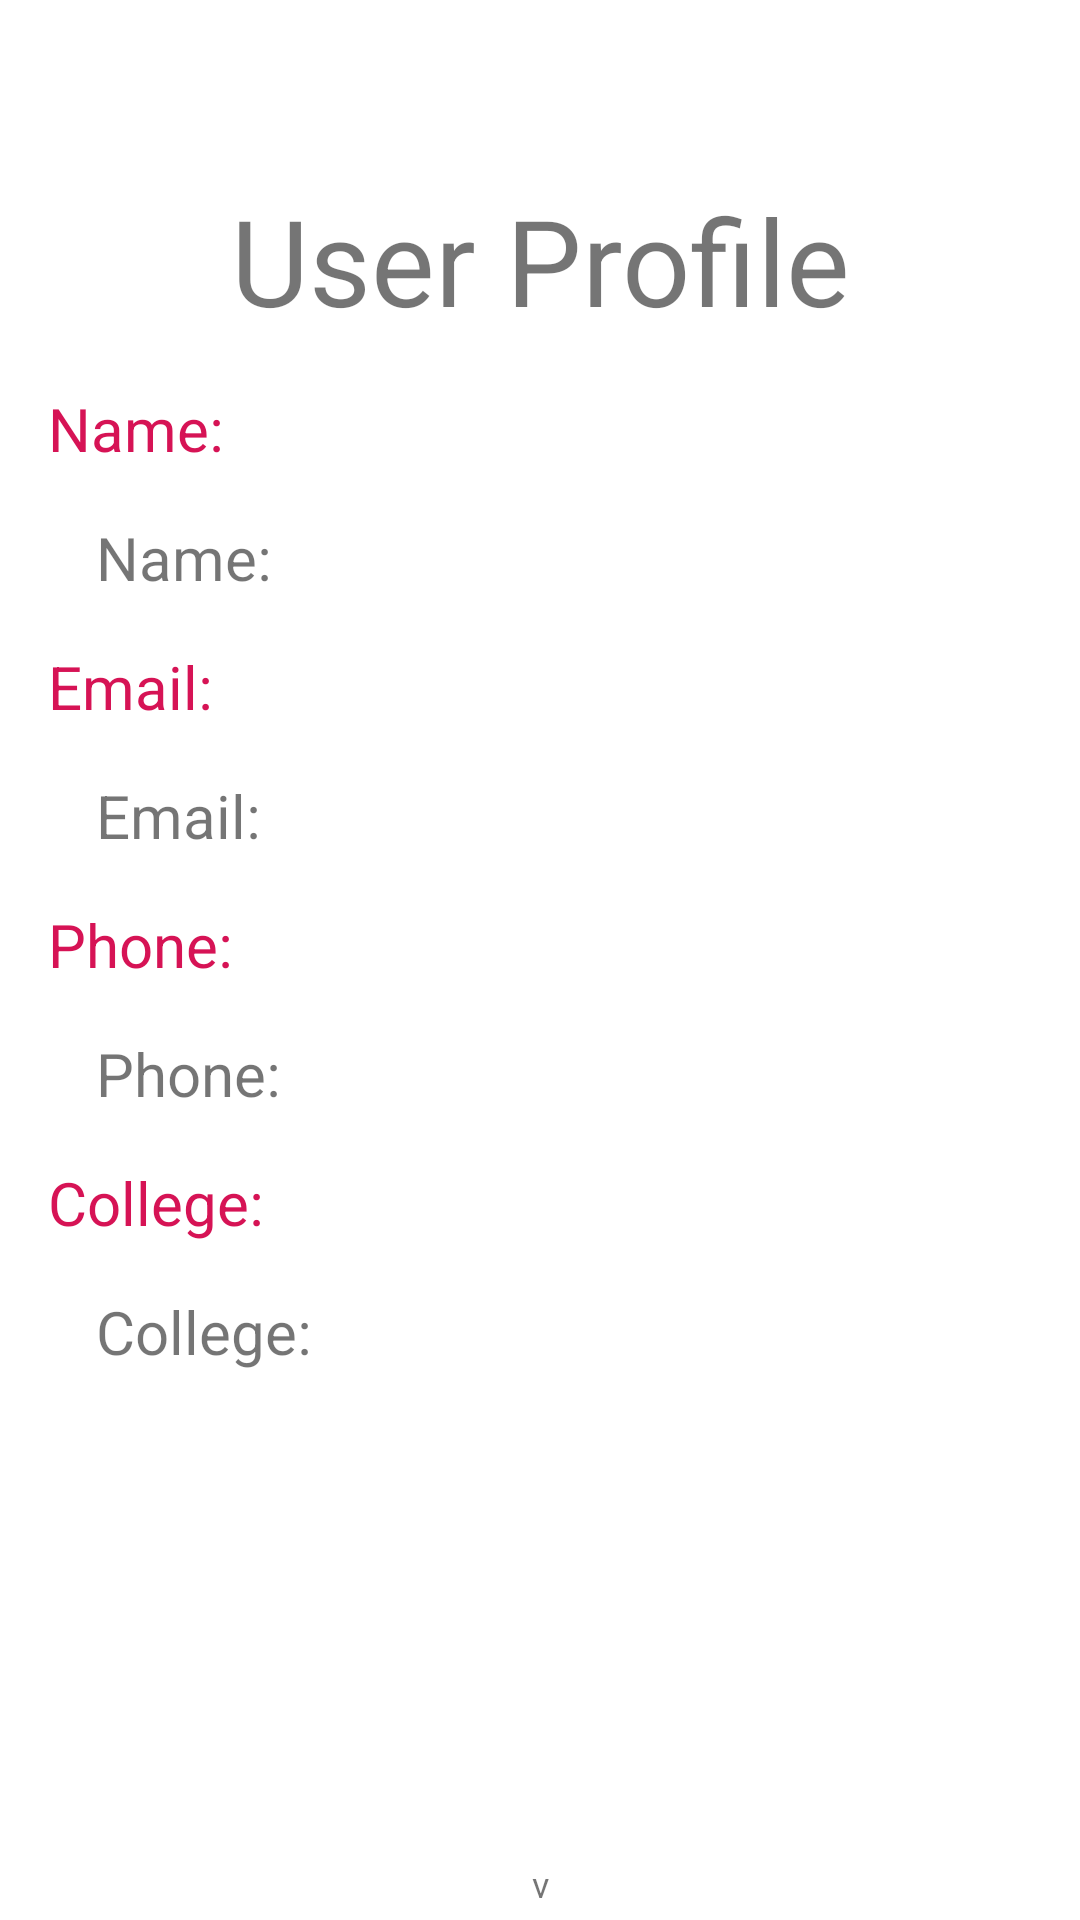

Layout XML and referenced resources for this Android screen:
<!-- AndroidManifest.xml: application theme Theme.NoteSolves -->
<!-- res/layout/activity_user_profile.xml -->
<?xml version="1.0" encoding="utf-8"?>
<androidx.constraintlayout.widget.ConstraintLayout xmlns:android="http://schemas.android.com/apk/res/android"
    xmlns:app="http://schemas.android.com/apk/res-auto"
    xmlns:tools="http://schemas.android.com/tools"
    android:layout_width="match_parent"
    android:layout_height="match_parent"
    tools:context="com.hideandseekapps.Notesolves.userProfile">

    <TextView
        android:id="@+id/user_profile_title"
        android:layout_width="match_parent"
        android:layout_height="wrap_content"
        android:text="@string/user_profile_title"
        android:textSize="@dimen/text_size_title"
        android:textAlignment="center"

        android:layout_marginTop="@dimen/title_top_margin"
        android:layout_marginLeft="@dimen/margin"
        android:layout_marginRight="@dimen/margin"

        app:layout_constraintTop_toTopOf="parent"
        app:layout_constraintLeft_toLeftOf="parent"
        app:layout_constraintRight_toRightOf="parent"
        />

    <androidx.appcompat.widget.LinearLayoutCompat
        android:id="@+id/profileHeads"
        android:layout_width="match_parent"
        android:layout_height="wrap_content"
        android:layout_margin="@dimen/margin"

        android:orientation="vertical"
        app:layout_constraintRight_toRightOf="parent"
        app:layout_constraintLeft_toLeftOf="parent"
        app:layout_constraintTop_toBottomOf="@id/user_profile_title">

        <TextView
            android:layout_width="wrap_content"
            android:layout_height="wrap_content"
            android:text="Name: "
            android:textAlignment="viewStart"
            android:textColor="@color/primary"
            android:textSize="20sp" />

        <TextView
            android:id="@+id/userName"
            android:layout_width="match_parent"
            android:layout_height="wrap_content"
            android:text="Name: "
            android:layout_margin="@dimen/margin"
            android:textAlignment="viewStart"

            android:textSize="20sp" />

        <TextView
            android:layout_width="wrap_content"
            android:layout_height="wrap_content"
            android:text="Email: "
            android:textAlignment="viewStart"
            android:textColor="@color/primary"
            android:textSize="20sp" />

        <TextView
            android:id="@+id/userEmail"
            android:layout_width="match_parent"
            android:layout_height="wrap_content"
            android:text="Email: "
            android:layout_margin="@dimen/margin"
            android:textAlignment="viewStart"

            android:textSize="20sp" />

        <TextView
            android:layout_width="wrap_content"
            android:layout_height="wrap_content"
            android:text="Phone: "
            android:textAlignment="viewStart"
            android:textColor="@color/primary"
            android:textSize="20sp" />

        <TextView
            android:id="@+id/userPhone"
            android:layout_width="match_parent"
            android:layout_height="wrap_content"
            android:text="Phone: "
            android:layout_margin="@dimen/margin"
            android:textAlignment="viewStart"

            android:textSize="20sp" />

        <TextView
            android:layout_width="wrap_content"
            android:layout_height="wrap_content"
            android:text="College: "
            android:textAlignment="viewStart"
            android:textColor="@color/primary"
            android:textSize="20sp" />

        <TextView
            android:id="@+id/userCollege"
            android:layout_width="match_parent"
            android:layout_height="wrap_content"
            android:text="College: "
            android:layout_margin="@dimen/margin"
            android:textAlignment="viewStart"

            android:textSize="20sp" />
    </androidx.appcompat.widget.LinearLayoutCompat>

    <TextView
        android:id="@+id/vCode"
        android:layout_width="wrap_content"
        android:layout_height="wrap_content"
        android:text="v"
        android:textSize="12sp"
        android:layout_margin="4dp"
        app:layout_constraintBottom_toBottomOf="parent"
        app:layout_constraintLeft_toLeftOf="parent"
        app:layout_constraintRight_toRightOf="parent"
        />


</androidx.constraintlayout.widget.ConstraintLayout>
<!-- resources referenced by this layout -->
<resources>
  <color name="primary">#D61355</color>
  <dimen name="margin">16dp</dimen>
  <dimen name="text_size_title">40sp</dimen>
  <dimen name="title_top_margin">60dp</dimen>
  <string name="user_profile_title">User Profile</string>
  <style name="Theme.NoteSolves" parent="Theme.MaterialComponents.Light.DarkActionBar">
  
          
          <item name="colorPrimary">@color/primary</item>
          <item name="colorPrimaryVariant">@color/axial</item>
          <item name="colorOnPrimary">@color/white</item>
          
          <item name="colorSecondary">@color/secondary</item>
          <item name="colorSecondaryVariant">@color/axial2</item>
          <item name="colorOnSecondary">@color/axial</item>
          
          <item name="android:statusBarColor">?attr/colorPrimary</item>
          
          <item name="android:windowNoTitle">true</item>   
      </style>
  <color name="axial">#FCE22A</color>
  <color name="white">#FFFFFFFF</color>
  <color name="secondary">#F94A29</color>
  <color name="axial2">#30E3DF</color>
</resources>
